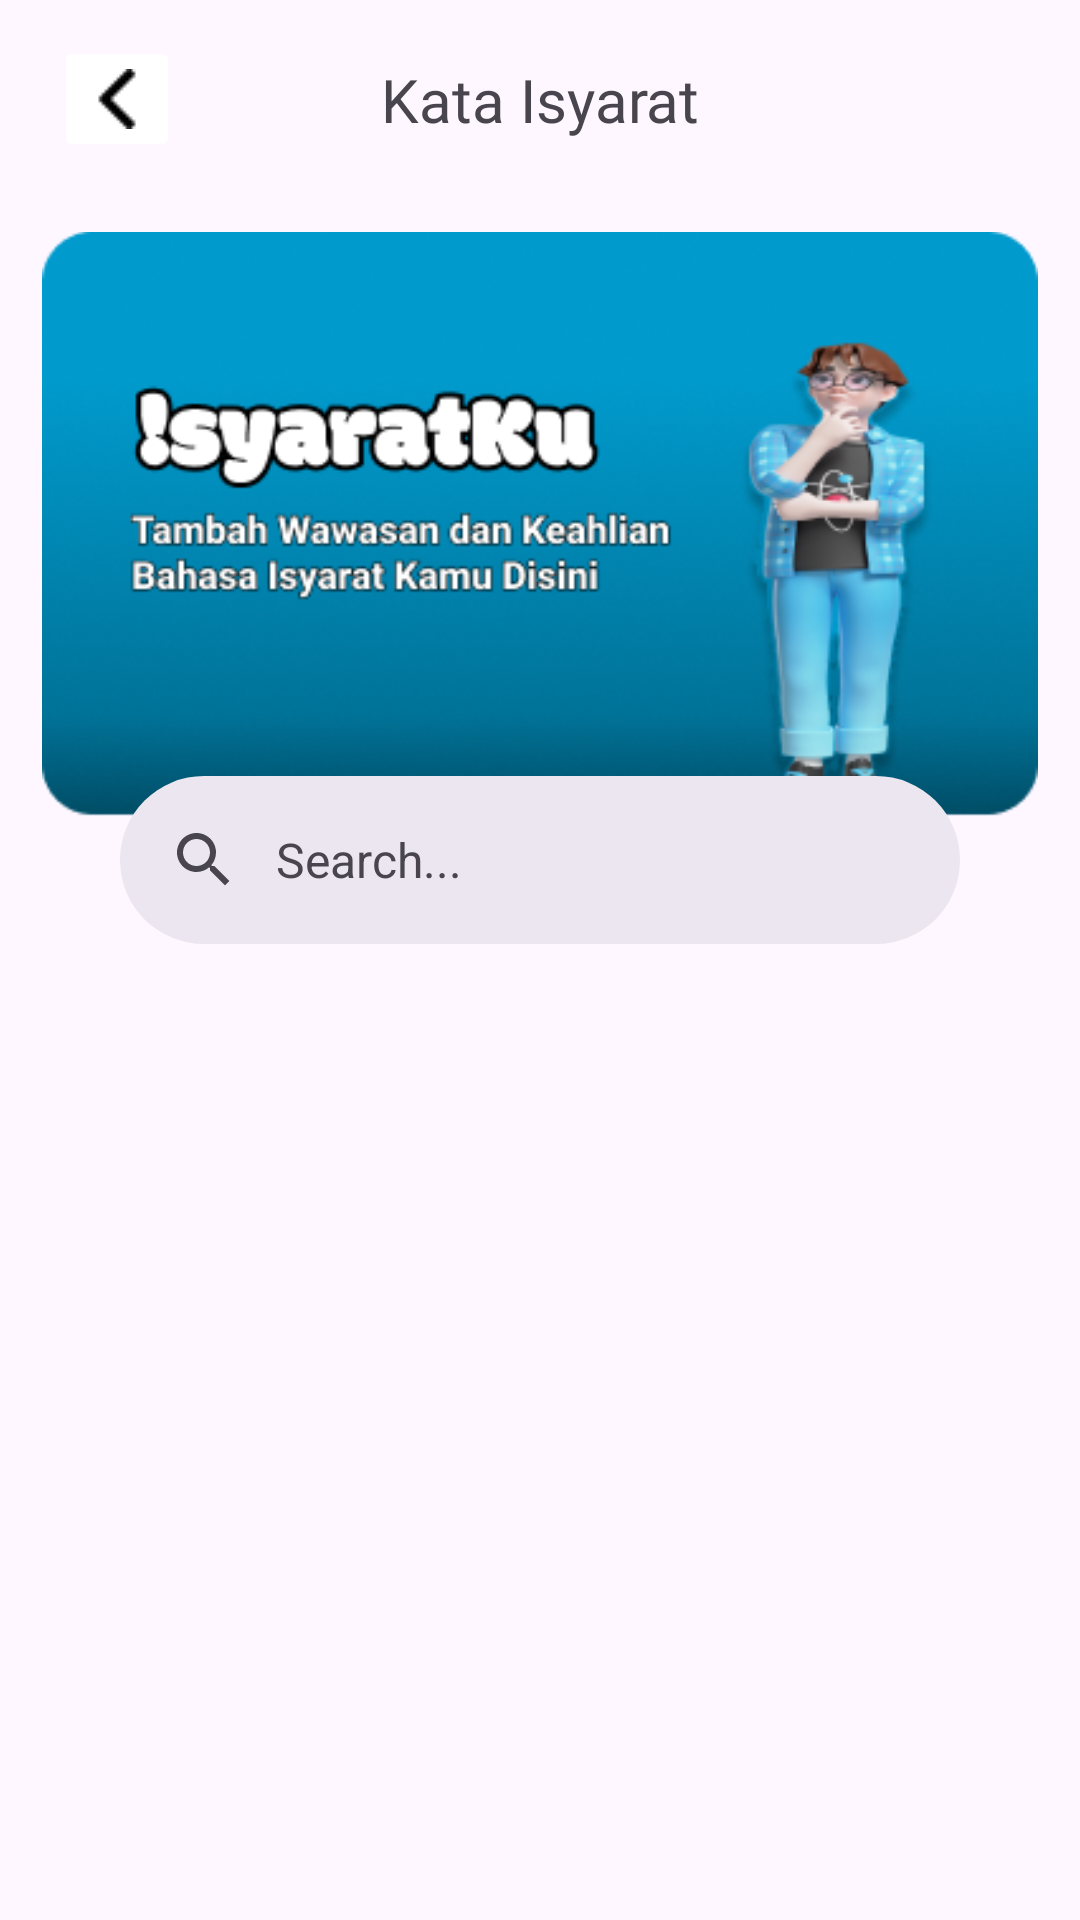

Reconstruct the res/layout file that produces this screen, plus the resources it refers to.
<!-- AndroidManifest.xml: application theme Theme.ISYARATKU -->
<!-- res/layout/activity_kata.xml -->
<?xml version="1.0" encoding="utf-8"?>
<androidx.constraintlayout.widget.ConstraintLayout xmlns:android="http://schemas.android.com/apk/res/android"
    xmlns:app="http://schemas.android.com/apk/res-auto"
    xmlns:tools="http://schemas.android.com/tools"
    android:id="@+id/main"
    android:layout_width="match_parent"
    android:layout_height="match_parent"
    tools:context=".ui.popular.KataActivity">

    <ImageButton
        android:id="@+id/btnBack"
        android:layout_width="42dp"
        android:layout_height="42dp"
        android:src="@drawable/left_arrow"
        android:layout_marginStart="18dp"
        android:layout_marginTop="12dp"
        android:backgroundTint="@android:color/background_light"
        app:layout_constraintTop_toTopOf="parent"
        app:layout_constraintStart_toStartOf="parent"/>

    <TextView
        android:id="@+id/tvTitle"
        android:layout_width="wrap_content"
        android:layout_height="wrap_content"
        android:text="Kata Isyarat"
        android:fontFamily="@font/roboto_medium"
        android:textSize="20sp"
        app:layout_constraintTop_toTopOf="@id/btnBack"
        app:layout_constraintBottom_toBottomOf="@id/btnBack"
        app:layout_constraintStart_toStartOf="parent"
        app:layout_constraintEnd_toEndOf="parent"/>

    <ImageView
        android:id="@+id/ivFrameList"
        android:layout_width="match_parent"
        android:layout_height="wrap_content"
        android:src="@drawable/frame_list"
        android:layout_marginTop="12dp"
        android:layout_marginHorizontal="14dp"
        app:layout_constraintTop_toBottomOf="@id/tvTitle"
        app:layout_constraintStart_toStartOf="parent"
        app:layout_constraintEnd_toEndOf="parent"/>

    <com.google.android.material.search.SearchBar
        android:id="@+id/searchBar"
        android:layout_width="match_parent"
        android:layout_height="wrap_content"
        android:layout_marginTop="200dp"
        android:layout_marginHorizontal="40dp"
        android:hint="Search..."
        app:layout_constraintTop_toTopOf="@id/ivFrameList"
        app:layout_constraintStart_toStartOf="parent"
        app:layout_constraintEnd_toEndOf="parent">
    </com.google.android.material.search.SearchBar>

    <com.google.android.material.search.SearchView
        android:id="@+id/searchView"
        android:layout_width="match_parent"
        android:layout_height="match_parent"
        app:layout_anchor="@id/searchBar"
        app:layout_constraintTop_toTopOf="parent"
        app:layout_constraintBottom_toBottomOf="parent"
        app:layout_constraintStart_toStartOf="parent"
        app:layout_constraintEnd_toEndOf="parent"/>

    <androidx.recyclerview.widget.RecyclerView
        android:id="@+id/rvKata"
        android:layout_width="0dp"
        android:layout_height="0dp"
        tools:listitem="@layout/item_list"
        android:layout_marginTop="8dp"
        android:layout_marginHorizontal="12dp"
        app:layout_constraintTop_toBottomOf="@id/searchBar"
        app:layout_constraintBottom_toTopOf="@id/cvBottom"
        app:layout_constraintStart_toStartOf="parent"
        app:layout_constraintEnd_toEndOf="parent"/>

    <androidx.cardview.widget.CardView
        android:id="@+id/cvBottom"
        android:layout_width="match_parent"
        android:layout_height="wrap_content"
        app:cardElevation="0dp"
        android:layout_marginBottom="0dp"
        app:layout_constraintBottom_toBottomOf="parent"
        app:layout_constraintStart_toStartOf="parent"
        app:layout_constraintEnd_toEndOf="parent"/>
</androidx.constraintlayout.widget.ConstraintLayout>
<!-- res/layout/item_list.xml (included above) -->
<?xml version="1.0" encoding="utf-8"?>
<androidx.cardview.widget.CardView xmlns:android="http://schemas.android.com/apk/res/android"
    android:layout_width="match_parent"
    android:layout_height="wrap_content"
    xmlns:tools="http://schemas.android.com/tools"
    app:cardCornerRadius="8dp"
    app:cardElevation="4dp"
    android:layout_gravity="center"
    android:layout_marginTop="2dp"
    android:layout_marginBottom="2dp"
    android:layout_marginHorizontal="12dp"
    app:cardBackgroundColor="@color/card_view_color"
    android:id="@+id/card_view"
    xmlns:app="http://schemas.android.com/apk/res-auto">

    <LinearLayout
        android:layout_width="match_parent"
        android:layout_height="match_parent"
        android:orientation="horizontal"
        android:padding="12dp"
        android:gravity="center_vertical">
        <TextView
            android:id="@+id/tvItem"
            android:layout_width="wrap_content"
            android:layout_height="wrap_content"
            tools:text="Aku"
            android:paddingStart="12dp"
            android:fontFamily="@font/roboto_bold"
            android:textSize="14sp"/>
        <ImageView
            android:id="@+id/ivItem"
            android:layout_width="0dp"
            android:layout_height="0dp"
            tools:src="@drawable/left_arrow"/>
    </LinearLayout>
</androidx.cardview.widget.CardView>
<!-- resources referenced by this layout -->
<resources>
  <!-- drawable frame_list: png bitmap (drawable, 88943 bytes) -->
  <!-- drawable left_arrow: png bitmap (drawable, 215 bytes) -->
  <style name="Theme.ISYARATKU" parent="Base.Theme.ISYARATKU" />
  <style name="Base.Theme.ISYARATKU" parent="Theme.Material3.DayNight.NoActionBar">
          
          
      </style>
</resources>
